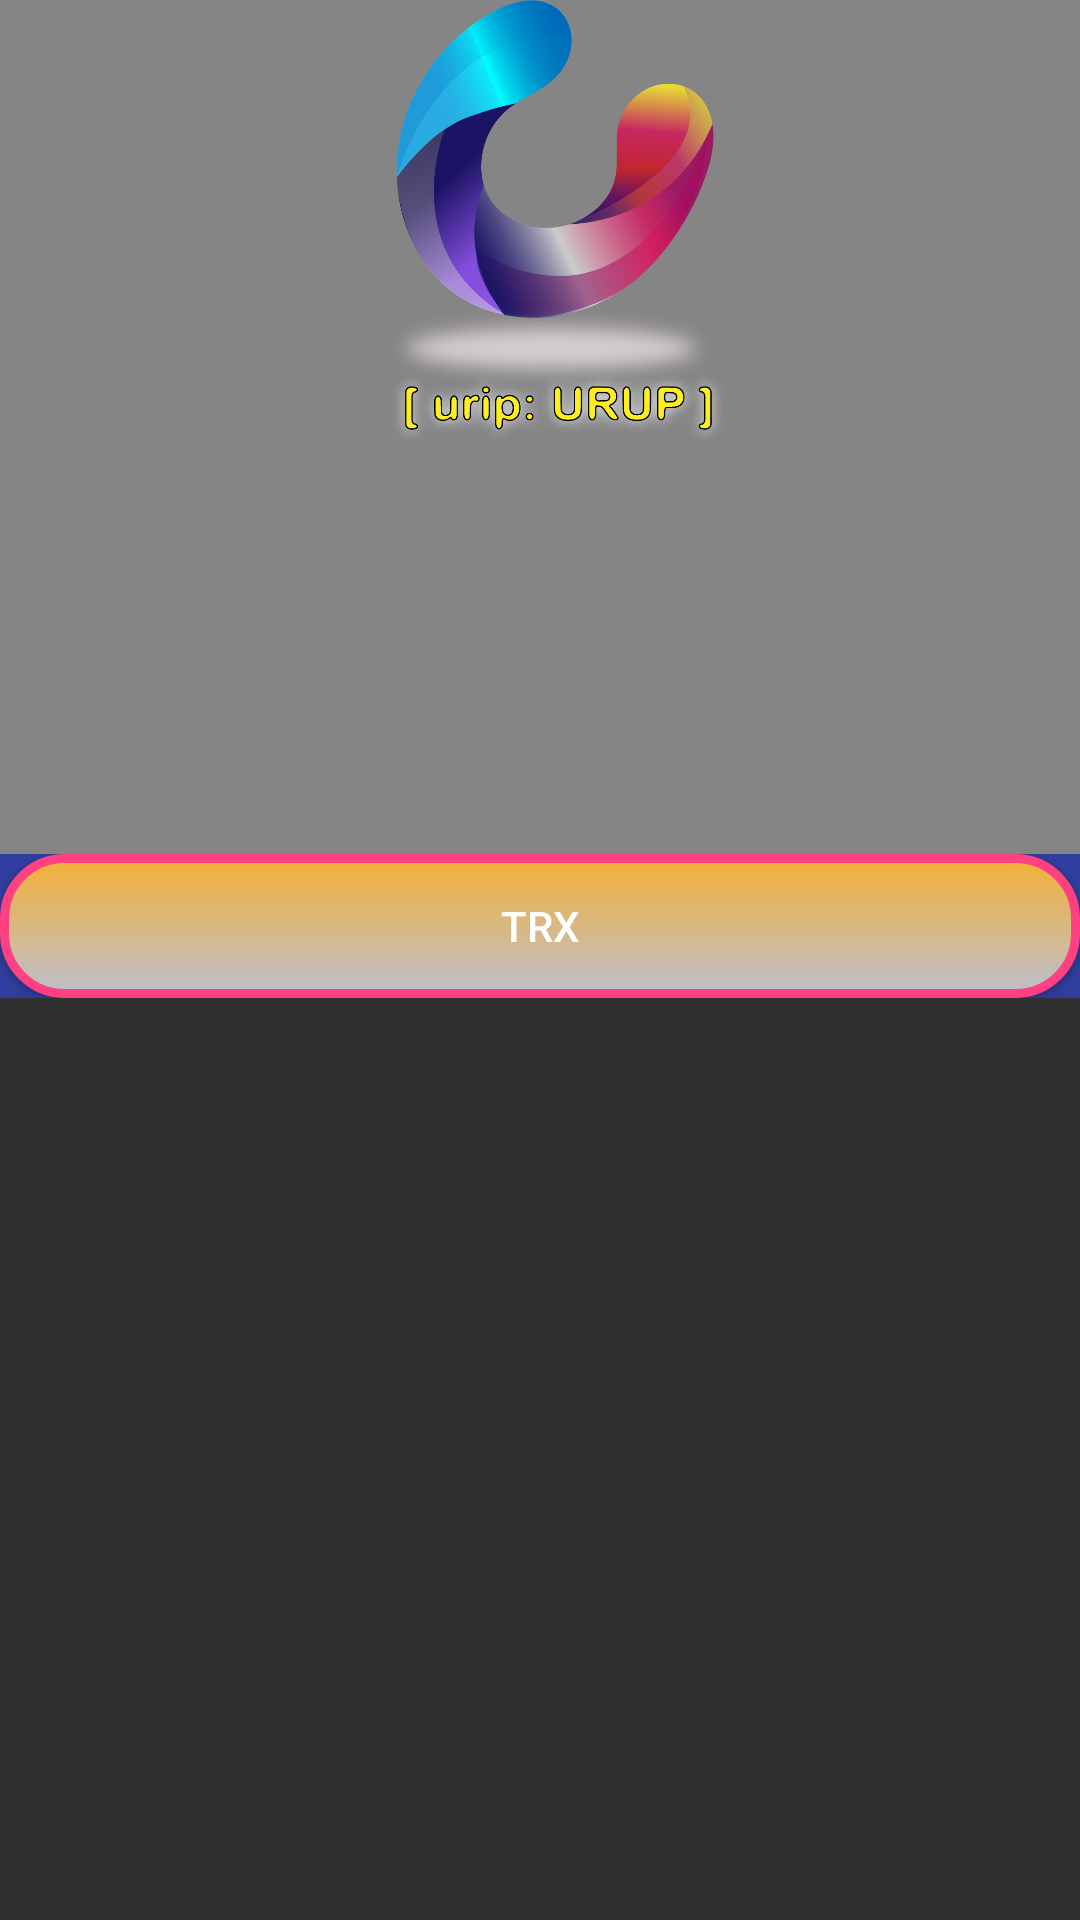

Produce the Android XML layout that renders to this screen, including the resource entries it uses.
<!-- AndroidManifest.xml: application theme Theme.Design.NoActionBar -->
<!-- res/layout/update_bakul.xml -->
<?xml version="1.0" encoding="utf-8"?>
<LinearLayout xmlns:android="http://schemas.android.com/apk/res/android"
    android:layout_width="match_parent"
    android:layout_height="match_parent"
    android:minWidth="300dp"
    android:orientation="vertical">

    <LinearLayout
        android:id="@+id/alert_layout_root"
        android:layout_width="match_parent"
        android:layout_height="wrap_content"
        android:background="@color/colorGrey"
        android:orientation="vertical">

        <ImageView
            android:layout_width="150dp"
            android:layout_height="150dp"
            android:src="@drawable/urup"
            android:layout_gravity="center"
            android:id="@+id/imgDiri"/>


        <android.support.design.widget.TextInputLayout
            android:layout_width="match_parent"
            android:layout_height="wrap_content">

            <TextView
                android:id="@+id/txtNamaPdg"
                android:enabled="false"
                android:layout_width="match_parent"
                android:layout_height="wrap_content"
                android:textColorHint="#000000"
                android:textSize="25sp" />
        </android.support.design.widget.TextInputLayout>
        <android.support.design.widget.TextInputLayout
            android:layout_width="match_parent"
            android:layout_height="wrap_content">

            <TextView
                android:id="@+id/txtPermodalan"
                android:enabled="false"
                android:layout_width="match_parent"
                android:layout_height="wrap_content"
                android:textColorHint="#000000"
                android:textSize="25sp" />
        </android.support.design.widget.TextInputLayout>
        <android.support.design.widget.TextInputLayout
            android:layout_width="match_parent"
            android:layout_height="wrap_content">

            <TextView
                android:id="@+id/txtBagiHsl"
                android:layout_width="match_parent"
                android:layout_height="wrap_content"
                android:textColorHint="#000000"
                android:textSize="25sp" />
        </android.support.design.widget.TextInputLayout>

        <android.support.design.widget.TextInputLayout
            android:layout_width="match_parent"
            android:layout_height="wrap_content">
            <TextView
                android:id="@+id/txtPeriode"
                android:layout_width="match_parent"
                android:layout_height="wrap_content"
                android:textColorHint="#000000"
                android:textSize="25sp" />
        </android.support.design.widget.TextInputLayout>

    </LinearLayout>

    <LinearLayout
        android:background="@color/colorPrimaryDark"
        android:layout_width="match_parent"
        android:layout_height="wrap_content">

        <Button
            android:id="@+id/btnupdate"
            android:layout_width="match_parent"
            android:layout_height="wrap_content"
            android:layout_weight="1"
           android:background="@drawable/wijetkuning"
            android:text="TRX" />

    </LinearLayout>
</LinearLayout>
<!-- resources referenced by this layout -->
<resources>
  <color name="colorGrey">#fc878686</color>
  <color name="colorPrimaryDark">#303F9F</color>
  <!-- drawable urup: png bitmap (drawable, 198728 bytes) -->
  <!-- drawable wijetkuning (drawable) -->
  <?xml version="1.0" encoding="utf-8"?>
  <selector xmlns:android="http://schemas.android.com/apk/res/android">
  <item>
      <shape>
          <stroke android:color="@color/colorAccent"
              android:width="3dp">
  
          </stroke>
          <gradient android:endColor="#f4b135"
              android:startColor="#bdbfce"
              android:angle="90"></gradient>
          <corners android:radius="20dp"></corners>
      </shape>
  
  </item>
  
  </selector>
  <color name="colorAccent">#FF4081</color>
</resources>
